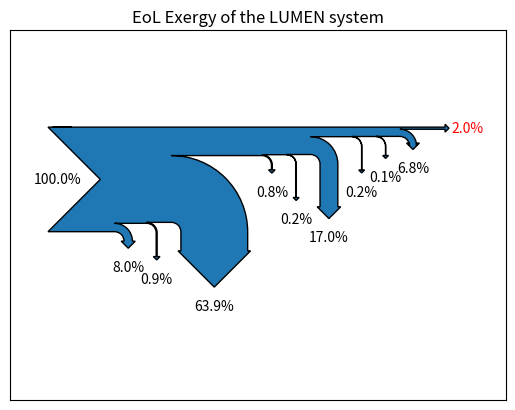

The matplotlib source for this figure:
import numpy as np
import matplotlib.pyplot as plt

from matplotlib.sankey import Sankey

fig = plt.figure()
ax = fig.add_subplot(1, 1, 1, xticks=[], yticks=[],
                     title="EoL Exergy of the LUMEN system")
sankey = Sankey(ax=ax, scale=0.011, offset=0.2, head_angle=90,
                format='%.1f', unit='%', tolerance=1e-02)

flows_eol = [1,
-0.08,
-0.0092,
-0.638744286,
-0.008161671,
-0.171737776,
-0.001829348,
-0.015807211,
-0.000745197,
-0.046331632,
-0.027442879
]

flows = [1,
-0.08,
-0.0092,
-0.6175224,
-0.008798328,
-0.142239636,
-0.002823528,
-0.024397819,
-0.001150183,
-0.068206996,
-0.045661111
         ]
flows = [1,
-0.08,
-0.0092,
-0.6175224,
-0.008798328,
-0.002221885,
-0.141128694,
-0.002801475,
-0.001383272,
-0.052175644,
-0.050776213,
-0.033992089
         ]
flows = [1,
         -0.08,
         -0.0092,
         -0.638744286,
         -0.008161671,
         -0.002061107,
         -0.170396443,
         -0.00181506,
         -0.000896214,
         -0.033804308
         -0.034491254,
-0.020429656
         ]


a = []
a.append(flows[0])
a.extend(reversed(flows[1:-1]))
print(a)
print(flows)
a.append(flows[-1])
print(a)
flows = np.array(a)
print(sum(flows))

sankey.add(flows=100*flows,
       # labels=['Insolation', '', '', 'First', 'Second', 'Third', 'Fourth', 'Fifth'],
       orientations=[0, -1, -1, -1, -1, -1, -1, -1, -1, -1, 0],
           pathlengths=[0.05, 0.07, 0.2, 0.35, 0.55, 0.45, 0.15, 0.3, 0.35, 0.1, 0.3],)
           #patchlabel="Widget\nA")  # Arguments to matplotlib.patches.PathPatch

diagrams = sankey.finish()
diagrams[0].texts[-1].set_color('r')
diagrams[0].text.set_fontweight('bold')

diagrams[0].texts[0].set_horizontalalignment('right')

plt.show()